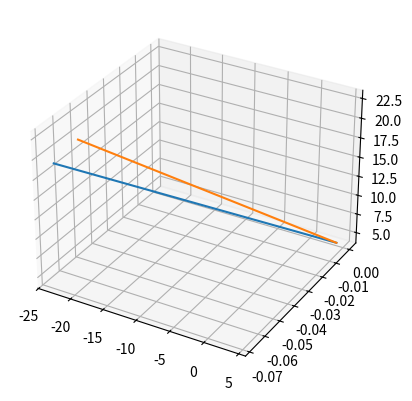

Generate this figure with matplotlib:
from mpl_toolkits.mplot3d import Axes3D
import matplotlib.pyplot as plt

fig = plt.figure()
ax = fig.add_subplot(111, projection='3d')

points1 = [[-23.126867297145786, -0.06765823467065786, 19.299539574047063], [4, 0, 4]]
points2 = [[-19.299539574047067, -0.0676582346706581, 23.126867297145782], [4, 0, 4]]

ax.plot([points1[0][0], points1[1][0]], [points1[0][1], points1[1][1]], [points1[0][2], points1[1][2]])
ax.plot([points2[0][0], points2[1][0]], [points2[0][1], points2[1][1]], [points2[0][2], points2[1][2]])

plt.show()
